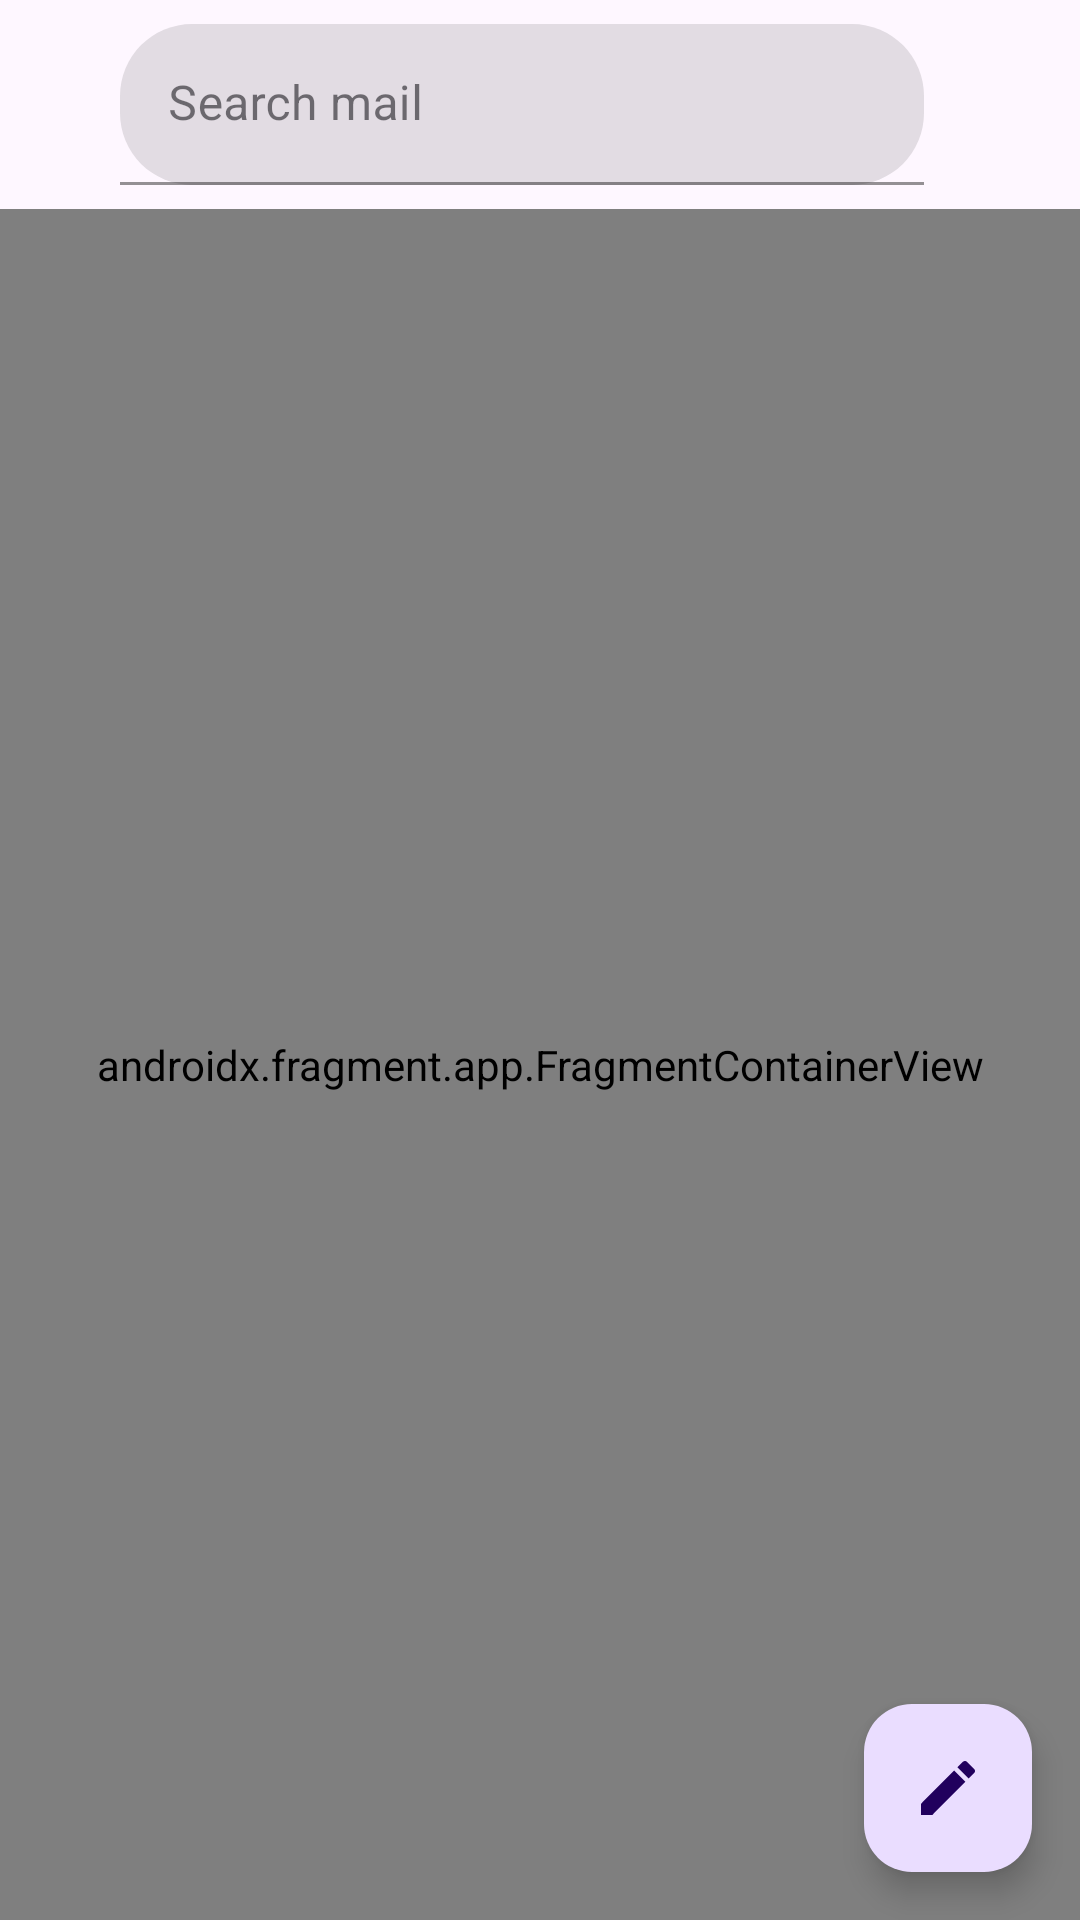

Layout XML and referenced resources for this Android screen:
<!-- AndroidManifest.xml: application theme Theme.MyApplication -->
<!-- res/layout/activity_inbox.xml -->
<?xml version="1.0" encoding="utf-8"?>
<androidx.drawerlayout.widget.DrawerLayout xmlns:android="http://schemas.android.com/apk/res/android"
    xmlns:app="http://schemas.android.com/apk/res-auto"
    xmlns:tools="http://schemas.android.com/tools"
    android:id="@+id/main"
    android:layout_width="match_parent"
    android:layout_height="match_parent"
    tools:context=".ui.inbox_activity.InboxActivity">

    <androidx.coordinatorlayout.widget.CoordinatorLayout
        android:id="@+id/content_root"
        android:layout_width="match_parent"
        android:layout_height="match_parent">

        
        <LinearLayout
            android:layout_width="match_parent"
            android:layout_height="match_parent"
            android:orientation="vertical">

            
            <LinearLayout
                android:id="@+id/custom_toolbar"
                android:layout_width="match_parent"
                android:layout_height="wrap_content"
                android:gravity="center_vertical"
                android:orientation="horizontal"
                android:padding="8dp">

                
                <ImageView
                    android:id="@+id/hamburger_icon"
                    android:layout_width="24dp"
                    android:layout_height="24dp"
                    android:contentDescription="@string/menu_description"
                    android:padding="1dp"
                    android:src="@drawable/ic_menu"
                    app:tint="?attr/colorOnSurface" />

                
                <com.google.android.material.textfield.TextInputLayout
                    android:id="@+id/search_bar_container"
                    style="@style/etSearchBar"
                    android:layout_width="0dp"
                    android:layout_height="wrap_content"
                    android:layout_weight="1">

                    <com.google.android.material.textfield.TextInputEditText
                        android:id="@+id/search_input"
                        android:layout_width="match_parent"
                        android:layout_height="wrap_content"
                        android:hint="@string/search_bar_hint"
                        android:inputType="text" />
                </com.google.android.material.textfield.TextInputLayout>

                
                <FrameLayout
                    android:id="@+id/profile_container"
                    android:layout_width="36dp"
                    android:layout_height="36dp"
                    android:layout_gravity="center_vertical"
                    android:background="@drawable/circle_background">

                    <com.google.android.material.imageview.ShapeableImageView
                        android:id="@+id/user_avatar"
                        style="@style/imgAvatar"
                        android:layout_width="36dp"
                        android:layout_height="36dp"
                        android:layout_marginEnd="4dp"
                        android:contentDescription="@string/profile_image"
                        android:scaleType="centerCrop"
                        android:src="@drawable/profile_default"
                        app:shapeAppearanceOverlay="@style/image_checkbox" />
                </FrameLayout>

            </LinearLayout>

            
            <LinearLayout
                android:id="@+id/action_bar"
                android:layout_width="match_parent"
                android:layout_height="wrap_content"
                android:background="?attr/colorPrimary"
                android:gravity="center_vertical"
                android:orientation="horizontal"
                android:padding="8dp"
                android:visibility="gone">

                
                <ImageButton
                    android:id="@+id/btn_close_action_bar"
                    android:layout_width="24dp"
                    android:layout_height="24dp"
                    android:backgroundTint="@android:color/transparent"
                    android:contentDescription="@string/close_action_bar"
                    android:src="@drawable/ic_close"
                    app:tint="?attr/colorOnPrimary" />

                
                <View
                    android:layout_width="0dp"
                    android:layout_height="1dp"
                    android:layout_weight="1" />

                <Button
                    android:id="@+id/btn_trash_restore"
                    android:layout_width="wrap_content"
                    android:layout_height="wrap_content"
                    android:backgroundTint="@android:color/transparent"
                    android:text="@string/delete_mail"
                    android:visibility="gone" />

                <ImageButton
                    android:id="@+id/btn_trash"
                    android:layout_width="wrap_content"
                    android:layout_height="wrap_content"
                    android:backgroundTint="@android:color/transparent"
                    android:contentDescription="@string/delete_mail"
                    android:padding="8dp"
                    android:src="@drawable/ic_delete"
                    app:tint="?attr/colorOnPrimary" />

                
                <ImageButton
                    android:id="@+id/btn_mark_read"
                    android:layout_width="wrap_content"
                    android:layout_height="wrap_content"
                    android:backgroundTint="@android:color/transparent"
                    android:contentDescription="@string/mark_as_read"
                    android:padding="8dp"
                    android:src="@drawable/ic_read"
                    app:tint="?attr/colorOnPrimary" />

                <ImageButton
                    android:id="@+id/btn_toggle_spam"
                    android:layout_width="wrap_content"
                    android:layout_height="wrap_content"
                    android:backgroundTint="@android:color/transparent"
                    android:contentDescription="@string/report_mail"
                    android:padding="8dp"
                    android:src="@drawable/ic_report"
                    app:tint="?attr/colorOnPrimary" />

                <ImageButton
                    android:id="@+id/btn_labels"
                    android:layout_width="wrap_content"
                    android:layout_height="wrap_content"
                    android:backgroundTint="@android:color/transparent"
                    android:contentDescription="@string/label"
                    android:paddingTop="8dp"
                    android:src="@drawable/ic_label" />

            </LinearLayout>


            
            <androidx.fragment.app.FragmentContainerView
                android:id="@+id/fragment_container"
                android:name="androidx.fragment.app.Fragment"
                android:layout_width="match_parent"
                android:layout_height="0dp"
                android:layout_weight="1" />
        </LinearLayout>

        
        <com.google.android.material.floatingactionbutton.FloatingActionButton
            android:id="@+id/fabCompose"
            android:layout_width="wrap_content"
            android:layout_height="wrap_content"
            android:layout_gravity="end|bottom"
            android:layout_margin="16dp"
            android:contentDescription="@string/compose"
            android:src="@drawable/ic_edit" />
    </androidx.coordinatorlayout.widget.CoordinatorLayout>

    
    <com.google.android.material.navigation.NavigationView
        android:id="@+id/navigation_view"
        android:layout_width="wrap_content"
        android:layout_height="match_parent"
        android:layout_gravity="start"
        android:paddingTop="24dp"
        app:menu="@menu/drawer_menu" />

</androidx.drawerlayout.widget.DrawerLayout>
<!-- resources referenced by this layout -->
<resources>
  <!-- drawable ic_close (drawable) -->
  <vector xmlns:android="http://schemas.android.com/apk/res/android"
      android:width="24dp"
      android:height="24dp"
      android:tint="?android:attr/textColor"
      android:viewportWidth="24"
      android:viewportHeight="24">
  
      <path
          android:fillColor="@android:color/white"
          android:pathData="M19,6.41L17.59,5 12,10.59 6.41,5 5,6.41 10.59,12 5,17.59 6.41,19 12,13.41 17.59,19 19,17.59 13.41,12z" />
  
  </vector>
  <!-- drawable ic_delete (drawable) -->
  <vector xmlns:android="http://schemas.android.com/apk/res/android"
      android:width="24dp"
      android:height="24dp"
      android:tint="?android:attr/textColor"
      android:viewportWidth="24"
      android:viewportHeight="24">
  
      <path
          android:fillColor="@android:color/white"
          android:pathData="M6,19c0,1.1 0.9,2 2,2h8c1.1,0 2,-0.9 2,-2V7H6v12zM19,4h-3.5l-1,-1h-5l-1,1H5v2h14V4z" />
  
  </vector>
  <!-- drawable ic_edit (drawable) -->
  <vector xmlns:android="http://schemas.android.com/apk/res/android"
      android:width="24dp"
      android:height="24dp"
      android:tint="?android:attr/textColor"
      android:viewportWidth="24"
      android:viewportHeight="24">
  
      <path
          android:fillColor="@android:color/white"
          android:pathData="M3,17.25V21h3.75L17.81,9.94l-3.75,-3.75L3,17.25zM20.71,7.04c0.39,-0.39 0.39,-1.02 0,-1.41l-2.34,-2.34c-0.39,-0.39 -1.02,-0.39 -1.41,0l-1.83,1.83 3.75,3.75 1.83,-1.83z" />
  
  </vector>
  <!-- drawable ic_label (drawable) -->
  <vector xmlns:android="http://schemas.android.com/apk/res/android"
      android:width="24dp"
      android:height="24dp"
      android:autoMirrored="true"
      android:tint="?android:attr/textColor"
      android:viewportWidth="24"
      android:viewportHeight="24">
  
      <path
          android:fillColor="@android:color/white"
          android:pathData="M17.63,5.84C17.27,5.33 16.67,5 16,5L5,5.01C3.9,5.01 3,5.9 3,7v10c0,1.1 0.9,1.99 2,1.99L16,19c0.67,0 1.27,-0.33 1.63,-0.84L22,12l-4.37,-6.16z" />
  
  </vector>
  <!-- drawable ic_read (drawable) -->
  <vector xmlns:android="http://schemas.android.com/apk/res/android"
      android:width="24dp"
      android:height="24dp"
      android:tint="?android:attr/textColor"
      android:viewportWidth="24"
      android:viewportHeight="24">
  
      <path
          android:fillColor="@android:color/white"
          android:pathData="M12,19c0,-3.87 3.13,-7 7,-7c1.08,0 2.09,0.25 3,0.68V6c0,-1.1 -0.9,-2 -2,-2H4C2.9,4 2,4.9 2,6v12c0,1.1 0.9,2 2,2h8.08C12.03,19.67 12,19.34 12,19zM4,6l8,5l8,-5v2l-8,5L4,8V6zM17.34,22l-3.54,-3.54l1.41,-1.41l2.12,2.12l4.24,-4.24L23,16.34L17.34,22z" />
  
  </vector>
  <string name="close_action_bar">Close toolbar</string>
  <string name="compose">Compose</string>
  <string name="delete_mail">Delete forever</string>
  <string name="label">Label</string>
  <string name="mark_as_read">Mark as read</string>
  <string name="menu_description">menu</string>
  <string name="profile_image">Profile</string>
  <string name="report_mail">Spam</string>
  <string name="search_bar_hint">Search mail</string>
  <style name="image_checkbox">
          <item name="cornerFamily">rounded</item>
          <item name="cornerSize">50%</item>
      </style>
  <style name="imgAvatar">
          <item name="android:layout_marginBottom">16dp</item>
          <item name="cornerFamily">rounded</item>
          <item name="cornerSize">50%</item>
      </style>
  <color name="react_light_blue">#8ab4f8</color>
  <color name="react_blue">#1976d2</color>
  <color name="teal_200">#FF03DAC5</color>
  <color name="teal_700">#FF018786</color>
</resources>
